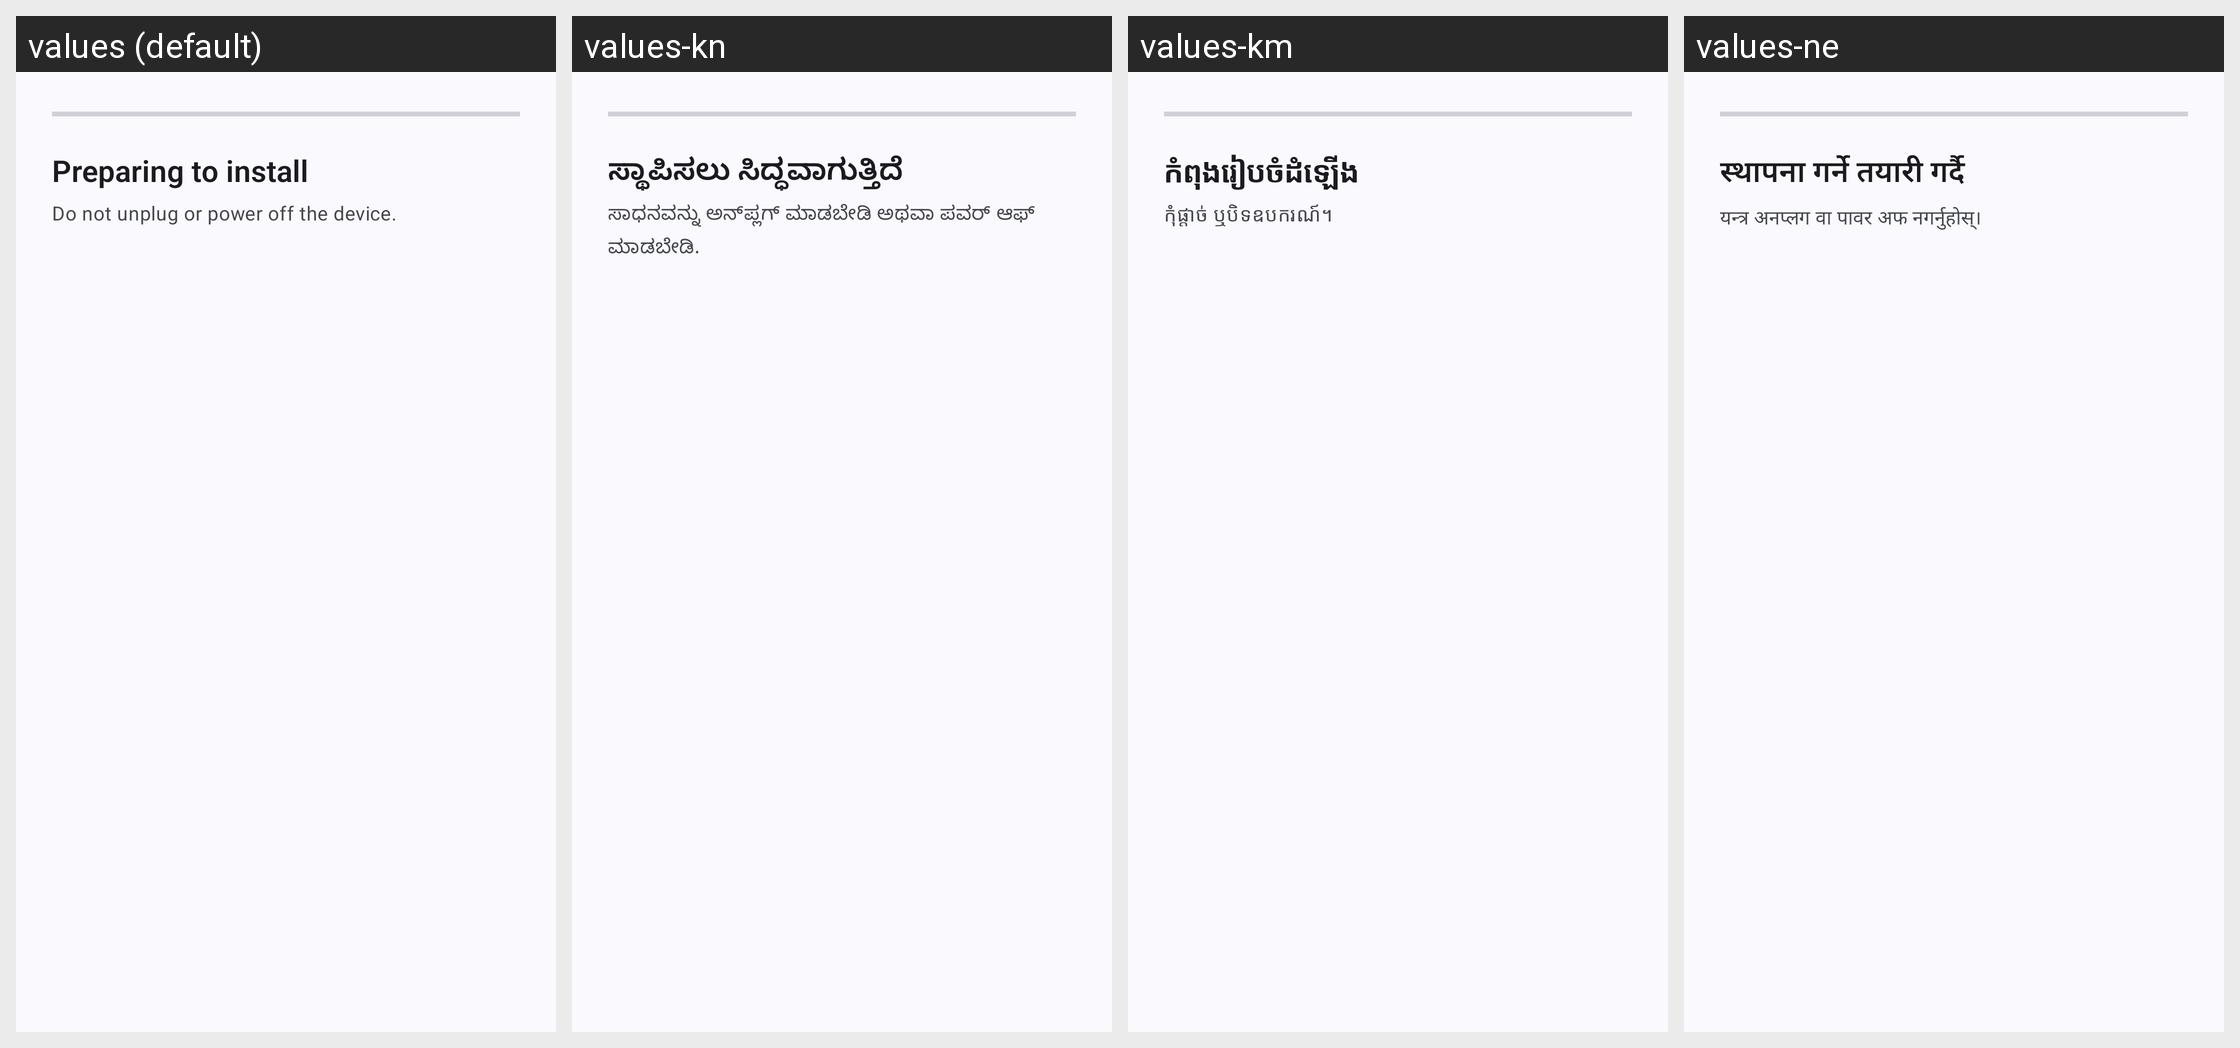

This grid shows one Android layout under several languages. Give, for every string resource on the screen, its name, the default text and each shown locale's text.
Android screen res/layout/dialog_flash_progress.xml rendered under 4 locales, left to right: values (default), values-kn, values-km, values-ne. Device: Nexus 5 (rendered at 1080×1920; each locale shown at half size, 540×960, under a caption strip naming it); theme Theme.bloomina.
Other locales in the repository, not shown: values-af, values-am, values-ar, values-bg, values-bn, values-ca, values-cs, values-da, values-de, values-el, values-es, values-et, values-fa, values-fi, values-fr, values-hi, values-hr, values-hu, values-hy, values-in, values-is, values-it, values-iw, values-ja, values-ka, values-kk, values-ko, values-lo, values-lt, values-lv, values-mk, values-ml, values-mr, values-ms, values-my, values-nb, values-nl, values-pl, values-pt, values-pt-rBR, values-ro, values-ru, values-sk, values-sr, values-sv, values-sw, values-ta, values-te, values-th, values-tl, values-tr, values-uk, values-ur, values-uz, values-vi, values-zh-rCN, values-zh-rHK, values-zh-rTW, values-zu.
Strings drawn on this screen, with the default value and each locale's value (text and hints the layout hard-codes, and strings that could not be matched under every locale, appear in the picture but are not listed):

status_installing
  values: Preparing to install
  values-kn: ಸ್ಥಾಪಿಸಲು ಸಿದ್ಧವಾಗುತ್ತಿದೆ
  values-km: កំពុងរៀបចំដំឡើង
  values-ne: स्थापना गर्ने तयारी गर्दै

flash_warning
  values: Do not unplug or power off the device.
  values-kn: ಸಾಧನವನ್ನು ಅನ್‌ಪ್ಲಗ್ ಮಾಡಬೇಡಿ ಅಥವಾ ಪವರ್ ಆಫ್ ಮಾಡಬೇಡಿ.
  values-km: កុំផ្តាច់ ឬបិទឧបករណ៍។
  values-ne: यन्त्र अनप्लग वा पावर अफ नगर्नुहोस्।
